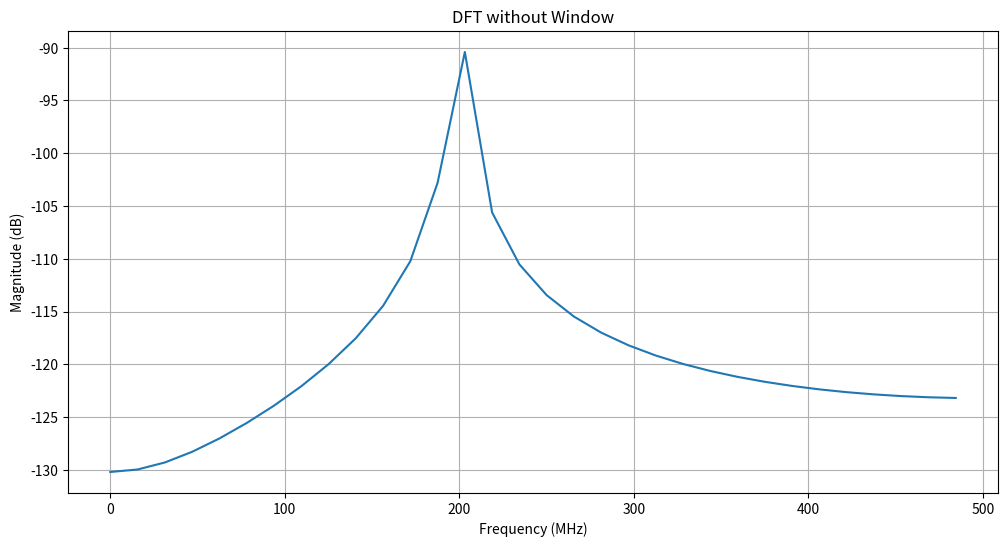
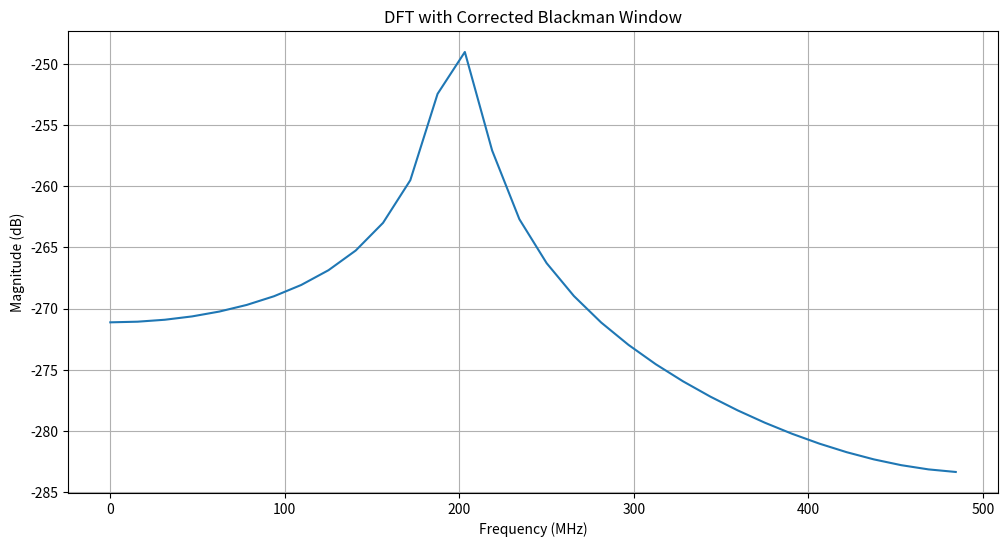
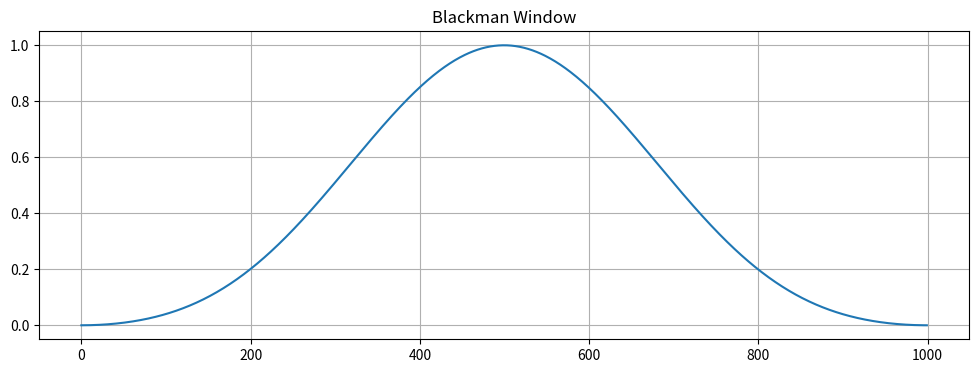

Recreate these plots in Python, in order.
import numpy as np
from scipy.signal.windows import blackman
import matplotlib.pyplot as plt

def compute_and_plot_dft(x, Fs, title, N=64, window=None, save_name=None):
    """
    Compute and plot DFT with proper window amplitude correction
    """
    if window is not None:
        window_vals = window(len(x))
        # Apply window
        x_windowed = x * window_vals
        # Correct for window scaling (coherent gain)
        coherent_gain = np.mean(window_vals)
        x_windowed = x_windowed / coherent_gain
    else:
        x_windowed = x

    # Compute DFT
    X = np.fft.fft(x_windowed, N)
    freq = np.fft.fftfreq(N, 1/Fs)

    # Plot
    plt.figure(figsize=(12, 6))
    positive_freq = freq >= 0
    magnitude = np.abs(X) / len(x)  # Normalize by signal length
    
    plt.plot(freq[positive_freq]/1e6, 20*np.log10(magnitude[positive_freq]))
    plt.grid(True)
    plt.xlabel('Frequency (MHz)')
    plt.ylabel('Magnitude (dB)')
    plt.title(title)
    
    if save_name:
        plt.savefig(save_name, dpi=300, bbox_inches='tight')
        plt.close()
    
    return freq, magnitude

# Test with a single frequency
F = 200e6  # 200MHz
Fs = 1e9   # 1GHz
t = np.arange(0, 0.001, 1/Fs)
x = np.cos(2 * np.pi * F * t)

# Without window
freq1, mag1 = compute_and_plot_dft(
    x, Fs, 
    'DFT without Window',
    save_name='dft_no_window_corrected.png'
)

# With corrected Blackman window
freq2, mag2 = compute_and_plot_dft(
    x, Fs, 
    'DFT with Corrected Blackman Window',
    window=blackman,
    save_name='dft_with_window_corrected.png'
)

# Print peak magnitudes
def find_peak_magnitude(mag):
    return 20 * np.log10(np.max(mag))

print("\nPeak Magnitudes:")
print(f"Without window: {find_peak_magnitude(mag1):.2f} dB")
print(f"With window: {find_peak_magnitude(mag2):.2f} dB")

# Also show the window's effect
window = blackman(1000)
plt.figure(figsize=(12, 4))
plt.plot(window)
plt.title('Blackman Window')
plt.grid(True)
plt.savefig('blackman_window.png', dpi=300, bbox_inches='tight')
plt.close()

print(f"\nWindow correction factor (coherent gain): {np.mean(window):.3f}")
